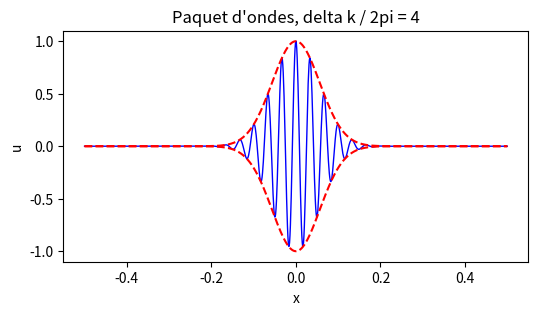

The matplotlib source for this figure:
# -*- coding: utf-8 -*-
"""
Created on Fri Feb 19 11:19:33 2021

@author: lucas
"""

import numpy as np
import matplotlib.pyplot as plt
from matplotlib import animation


k0=30*2*np.pi #vecteur d'onde central
n=4# valeur variant de 2 à 8 dans le sujet, pour faire varier la largeur
delta_k=n*2*np.pi#largeur du paquet en espace k
dx=0.001
x=np.arange(-0.5,0.5+dx,dx)#définition de la variable x
delta_x= 2/delta_k

v_phase = 0.6 #vitesse de phase
v_group = 0.4 #vitesse de phase
dispersion = 0.001 #dispersion

# Questions 1-3) 
def omegaK(k):#fréquence circulaire en fonction du vecteur d'onde k
    return k0*v_phase + v_group*(k-k0) + dispersion*0.5*(k-k0)**2

def u(x, t):    # Définition d'une fonction "paquet gaussien d'ondes harmoniques"
    paquet=(((2*np.sqrt(np.pi))/delta_k)*sum([np.exp(-((2*np.pi*n-k0)/(delta_k))**2)
                                              *np.cos(2*np.pi*n*x-omegaK(2*np.pi*n)*t) for n in range(0,50)]))
    return  paquet

# Question 2) Ajout d'une enveloppe au paquet d'ondes

def U(x):#enveloppe positive
    Enveloppe=np.exp(-(x/delta_x)**2)
    return Enveloppe

def U1(x):#enveloppe négative
    Enveloppe1=-np.exp(-(x/delta_x)**2)
    return Enveloppe1

fig = plt.figure('1',figsize=(6,3), dpi=100)


line, = plt.plot(x, u(x, 0), '-b', lw=1) # paquet d'ondes
l_Up, = plt.plot(x, U(x), '--r') # envelop +
l_Dn, = plt.plot(x, U1(x), '--r') # envelop -


plt.xlabel('x')
plt.ylabel('u')
plt.title("Paquet d'ondes, delta k / 2pi = {0}".format(n))
plt.show()


d_time = 0.01


#Question 4)
def U3(x,t):#enveloppe qui évolue avec le temps et en fonction de la dispersion
        tau_disp=2/((dispersion)*delta_k**2)
        A=1/np.sqrt(1+(t/tau_disp)**2)
        delta_xt=2/(A*delta_k)
        p=-((((x-v_group*t)+0.5)%(2*0.5)-0.5)/delta_xt)**2
        U=np.sqrt(A)*np.exp(p)
        return U
    

def animate(num):#animation du paquet d'onde

    t = d_time*num
    ut = u(x, t)
    line.set_data(x, ut)
    envt =U3(x,t)
    l_Up.set_data(x, +envt)
    l_Dn.set_data(x, -envt)
    return True
        # animation1.py in Visualisation Cookbook
        # walker.py in Kinder(Princeton)2015
        
DoAnimation = True
if DoAnimation: 
    num_frames = 252

else: num_frames = 1


animator = animation.FuncAnimation(fig, animate,
                                       frames=num_frames,
                                       interval=50,
                
                                       repeat=True, blit=False)
SaveAnimation = False

if SaveAnimation and DoAnimation:
#        animator.save('packet_motion.mp4',
#                      codec = 'mpeg4', fps = 20, bitrate = 4000)
        # codec must be given, can be 'mpeg4' or better 'h264'
        animator.save('packet_motion.gif', dpi=96, writer='magick')
        # ImageMagick has to be installed

